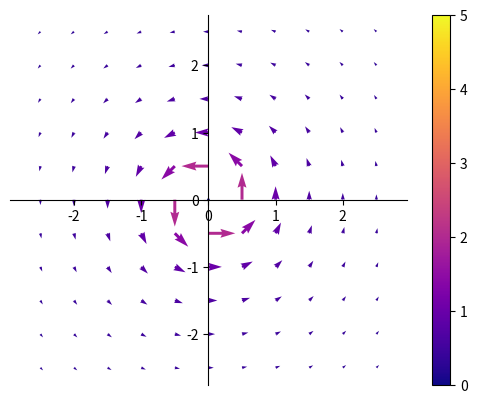

The script that saved this image:
from calendar import c
import matplotlib as mpl
import matplotlib.pyplot as plt
import numpy as np
import pandas as pd

def magnitude(x, y):
    return np.sqrt(x**2 + y**2)

#Plot Functions
def test_func(x, y):
    if(x == 0 and y ==0):
        return 0
    return -y/(x**2 +y**2)
    #return x*y

def test_func2(x, y):
    if(x == 0 and y ==0):
        return 0
    return x/(x**2 +y**2)
    #return x**2

func_x = np.vectorize(test_func)
func_y = np.vectorize(test_func2)


#Values to compute
range = 2.5
step = 0.5
size = np.arange(-range, range + step, step)

#Creating subplot to later set spines and colors
fig, ax = plt.subplots()


#!Setting Colormap
min_color = 0
max_color = 5

cmap = mpl.cm.get_cmap('plasma', 50000)
norm = mpl.colors.Normalize(min_color, max_color)


#PLotting Vectors

points = np.array(np.meshgrid(size, size))
print(points)

for x in size:
    for y in size:
        vec_x = func_x(x, y)
        vec_y = func_y(x, y)
        norm_mag = norm(magnitude(vec_x, vec_y))
        ax.quiver(x, y, vec_x, vec_y, units='xy',scale_units='xy', scale=5, color=cmap(norm_mag))


#Setting Spines
ax.spines['left'].set_position('zero')
ax.spines['bottom'].set_position('zero')
ax.spines['top'].set_visible(False)
ax.spines['right'].set_visible(False)


fig.colorbar(mpl.cm.ScalarMappable(norm=norm, cmap=cmap), ax=ax)


#Fixing proportions
ax.axis('equal')

#ax.grid(True, which='both')


plt.show()
